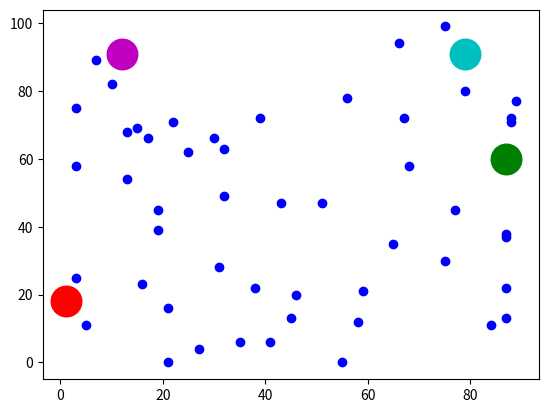

Write the Python code that produced this figure.
#!/usr/bin/env python3

import random
import matplotlib.pyplot as plt
import math

values = []
clusters = []
num_clusters = 4
colors = ["ro", "go", "co", "mo", "yo", "ko", "wo"]


def plot_chart():
    plt.clf()
    for i in range(len(values)):
        plt.plot(values[i][0], values[i][1], values[i][2])

    for i in range(len(clusters)):
        plt.plot(clusters[i][0], clusters[i][1], colors[i], markersize=22)
    plt.draw()


def calculate_distance(x1, x2, y1, y2):
    return math.sqrt((x2 - x1) ** 2 + (y2 - y1) ** 2)


def calculate_colours():
    for i in range(len(values)):
        distances = []
        for j in range(len(clusters)):
            distance = calculate_distance(
                values[i][0], clusters[j][0], values[i][1], clusters[j][1]
            )
            distances.append([distance, j])
        min_distance = min(distances)
        values[i][2] = colors[min_distance[1] % len(colors)]


def calculate_centroids():
    for i in range(len(clusters)):
        x = 0
        y = 0
        count = 0
        for j in range(len(values)):
            if values[j][2] == colors[i]:
                x += values[j][0]
                y += values[j][1]
                count += 1
        if count != 0:
            clusters[i][0] = x / count
            clusters[i][1] = y / count


def on_key(event):
    if event.key == " ":
        calculate_centroids()
        calculate_colours()
        plot_chart()
    elif event.key == "r":
        create_random_values()
        create_random_clusters()
        plot_chart()


def create_random_clusters():
    clusters.clear()
    for _ in range(num_clusters):
        x = random.randint(0, 100)
        y = random.randint(0, 100)
        clusters.append([x, y])


def create_random_values():
    values.clear()
    for _ in range(50):
        x = random.randint(0, 100)
        y = random.randint(0, 100)
        values.append([x, y, "bo"])


create_random_values()
create_random_clusters()

fig, ax = plt.subplots()
plot_chart()
plt.connect("key_press_event", on_key)
plt.show()
